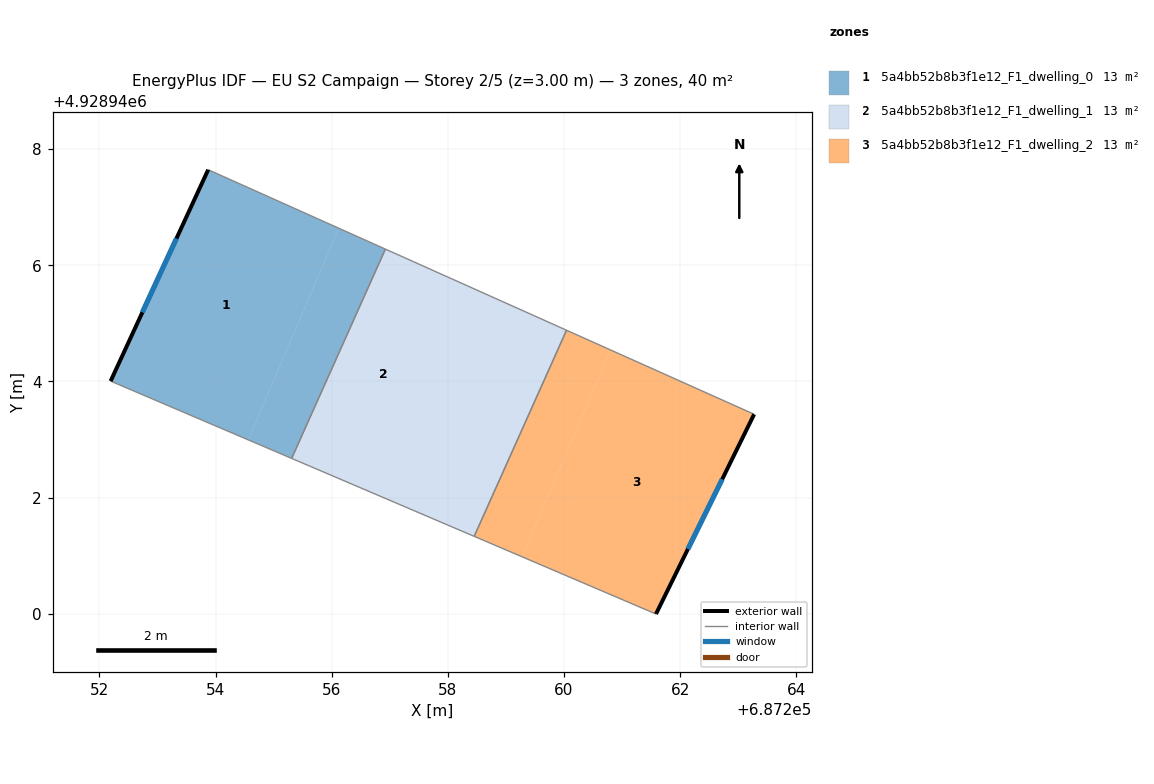
=== STOREY PLAN SPEC (per zone: floor XY polygon, exterior-wall plan segments, windows/doors) ===
zone 1: 5a4bb52b8b3f1e12_F1_dwelling_0  (13.4 m²)
  floor: (687256.12, 4928946.64) (687254.56, 4928942.99) (687252.19, 4928944.01) (687253.87, 4928947.65)
  floor: (687256.92, 4928946.28) (687255.31, 4928942.68) (687254.56, 4928942.99) (687256.12, 4928946.64)
  exterior wall: (687253.87, 4928947.65) – (687252.19, 4928944.01)  [4.0 m]
    window: (687253.33, 4928946.46) – (687252.74, 4928945.19)  [1.5 m²]
  interior walls: 3
zone 2: 5a4bb52b8b3f1e12_F1_dwelling_1  (13.4 m²)
  floor: (687260.04, 4928944.88) (687258.45, 4928941.33) (687256.91, 4928941.99) (687258.45, 4928945.60)
  floor: (687258.45, 4928945.60) (687256.91, 4928941.99) (687255.31, 4928942.67) (687256.92, 4928946.28)
  interior walls: 4
zone 3: 5a4bb52b8b3f1e12_F1_dwelling_2  (13.4 m²)
  floor: (687260.80, 4928944.54) (687259.28, 4928940.98) (687258.45, 4928941.33) (687260.04, 4928944.88)
  floor: (687263.27, 4928943.43) (687261.58, 4928940.00) (687259.28, 4928940.98) (687260.80, 4928944.54)
  exterior wall: (687261.58, 4928940.00) – (687263.27, 4928943.43)  [3.8 m]
    window: (687262.13, 4928941.11) – (687262.72, 4928942.32)  [1.4 m²]
  interior walls: 3

=== DERIVED (storey summary) ===
Building: EU S2 Campaign
Storey: 2 of 5  (floor level z = 3.00 m)
Storey gross floor area: 40.2 m²
Zones on this storey: 3
  - 5a4bb52b8b3f1e12_F1_dwelling_0: floor 13.4 m²; exterior wall 4.0 m (12.0 m²); 1 window(s) 1.5 m²; WWR 12.2%
  - 5a4bb52b8b3f1e12_F1_dwelling_1: floor 13.4 m²
  - 5a4bb52b8b3f1e12_F1_dwelling_2: floor 13.4 m²; exterior wall 3.8 m (11.5 m²); 1 window(s) 1.4 m²; WWR 12.2%
Zone adjacency (shared interzone walls):
  - 5a4bb52b8b3f1e12_F1_dwelling_0 ↔ 5a4bb52b8b3f1e12_F1_dwelling_1
  - 5a4bb52b8b3f1e12_F1_dwelling_1 ↔ 5a4bb52b8b3f1e12_F1_dwelling_2